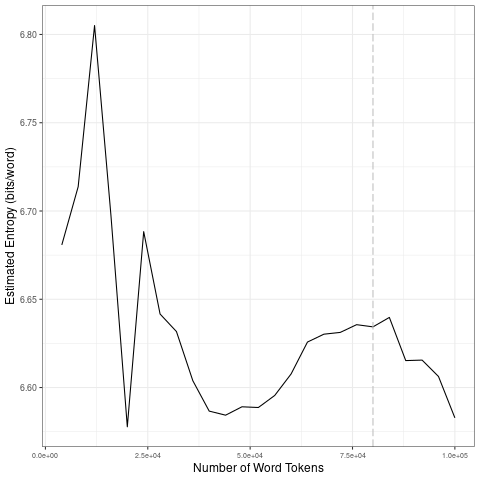

Data behind this chart, as committed beside it:
file, entropy.Corpus.Size, entropy.Entropy, sd.Corpus.Size, sd.SD
data/2021_by_fr/2021-08-18_tokens_1-gram…, 4000, 6.681, 20000, 0.08126
data/2021_by_fr/2021-08-18_tokens_1-gram…, 8000, 6.714, 40000, 0.03905
data/2021_by_fr/2021-08-18_tokens_1-gram…, 12000, 6.805, 60000, 0.009094
data/2021_by_fr/2021-08-18_tokens_1-gram…, 16000, 6.698, 80000, 0.003864
data/2021_by_fr/2021-08-18_tokens_1-gram…, 20000, 6.578, 1e+05, 0.02046
data/2021_by_fr/2021-08-18_tokens_1-gram…, 24000, 6.688, 20000, 0.08126
data/2021_by_fr/2021-08-18_tokens_1-gram…, 28000, 6.642, 40000, 0.03905
data/2021_by_fr/2021-08-18_tokens_1-gram…, 32000, 6.632, 60000, 0.009094
data/2021_by_fr/2021-08-18_tokens_1-gram…, 36000, 6.604, 80000, 0.003864
data/2021_by_fr/2021-08-18_tokens_1-gram…, 40000, 6.587, 1e+05, 0.02046
data/2021_by_fr/2021-08-18_tokens_1-gram…, 44000, 6.584, 20000, 0.08126
data/2021_by_fr/2021-08-18_tokens_1-gram…, 48000, 6.589, 40000, 0.03905
data/2021_by_fr/2021-08-18_tokens_1-gram…, 52000, 6.589, 60000, 0.009094
data/2021_by_fr/2021-08-18_tokens_1-gram…, 56000, 6.596, 80000, 0.003864
data/2021_by_fr/2021-08-18_tokens_1-gram…, 60000, 6.608, 1e+05, 0.02046
data/2021_by_fr/2021-08-18_tokens_1-gram…, 64000, 6.626, 20000, 0.08126
data/2021_by_fr/2021-08-18_tokens_1-gram…, 68000, 6.63, 40000, 0.03905
data/2021_by_fr/2021-08-18_tokens_1-gram…, 72000, 6.631, 60000, 0.009094
data/2021_by_fr/2021-08-18_tokens_1-gram…, 76000, 6.636, 80000, 0.003864
data/2021_by_fr/2021-08-18_tokens_1-gram…, 80000, 6.634, 1e+05, 0.02046
data/2021_by_fr/2021-08-18_tokens_1-gram…, 84000, 6.64, 20000, 0.08126
data/2021_by_fr/2021-08-18_tokens_1-gram…, 88000, 6.615, 40000, 0.03905
data/2021_by_fr/2021-08-18_tokens_1-gram…, 92000, 6.616, 60000, 0.009094
data/2021_by_fr/2021-08-18_tokens_1-gram…, 96000, 6.606, 80000, 0.003864
data/2021_by_fr/2021-08-18_tokens_1-gram…, 1e+05, 6.583, 1e+05, 0.02046
